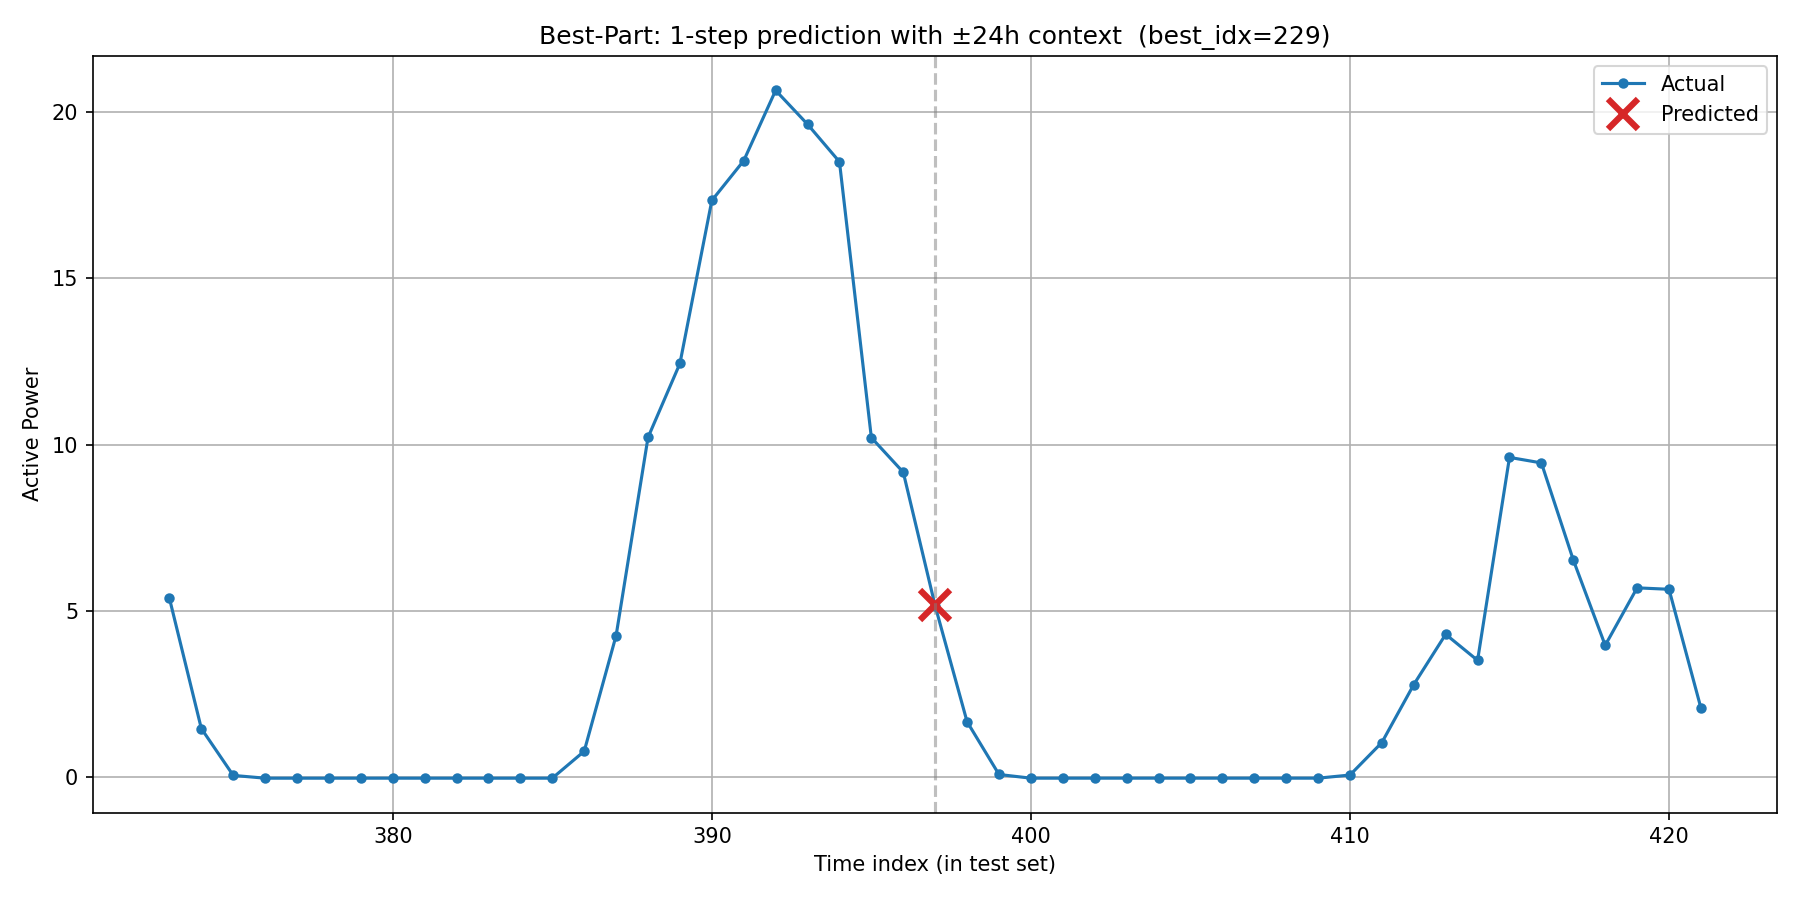

Data behind this chart, as committed beside it:
timestamp, actual, predicted, is_predicted_point
2017/12/4 17:00, 5.384, , 0
2017/12/4 18:00, 1.471, , 0
2017/12/4 19:00, 0.06186, , 0
2017/12/4 20:00, -0.02179, , 0
2017/12/4 21:00, -0.02179, , 0
2017/12/4 22:00, -0.02163, , 0
2017/12/4 23:00, -0.02148, , 0
2017/12/5 0:00, -0.02126, , 0
2017/12/5 1:00, -0.02147, , 0
2017/12/5 2:00, -0.02142, , 0
2017/12/5 3:00, -0.02149, , 0
2017/12/5 4:00, -0.02165, , 0
2017/12/5 5:00, -0.02131, , 0
2017/12/5 6:00, 0.7883, , 0
2017/12/5 7:00, 4.265, , 0
2017/12/5 8:00, 10.22, , 0
2017/12/5 9:00, 12.44, , 0
2017/12/5 10:00, 17.34, , 0
2017/12/5 11:00, 18.54, , 0
2017/12/5 12:00, 20.65, , 0
2017/12/5 13:00, 19.63, , 0
2017/12/5 14:00, 18.5, , 0
2017/12/5 15:00, 10.21, , 0
2017/12/5 16:00, 9.172, , 0
2017/12/5 17:00, 5.154, 5.185, 1
2017/12/5 18:00, 1.675, , 0
2017/12/5 19:00, 0.0896, , 0
2017/12/5 20:00, -0.02141, , 0
2017/12/5 21:00, -0.02127, , 0
2017/12/5 22:00, -0.02119, , 0
2017/12/5 23:00, -0.02118, , 0
2017/12/6 0:00, -0.02093, , 0
2017/12/6 1:00, -0.02109, , 0
2017/12/6 2:00, -0.02104, , 0
2017/12/6 3:00, -0.02102, , 0
2017/12/6 4:00, -0.02104, , 0
2017/12/6 5:00, -0.02107, , 0
2017/12/6 6:00, 0.07301, , 0
2017/12/6 7:00, 1.05, , 0
2017/12/6 8:00, 2.791, , 0
2017/12/6 9:00, 4.302, , 0
2017/12/6 10:00, 3.519, , 0
2017/12/6 11:00, 9.618, , 0
2017/12/6 12:00, 9.452, , 0
2017/12/6 13:00, 6.536, , 0
2017/12/6 14:00, 3.971, , 0
2017/12/6 15:00, 5.698, , 0
2017/12/6 16:00, 5.655, , 0
2017/12/6 17:00, 2.087, , 0
